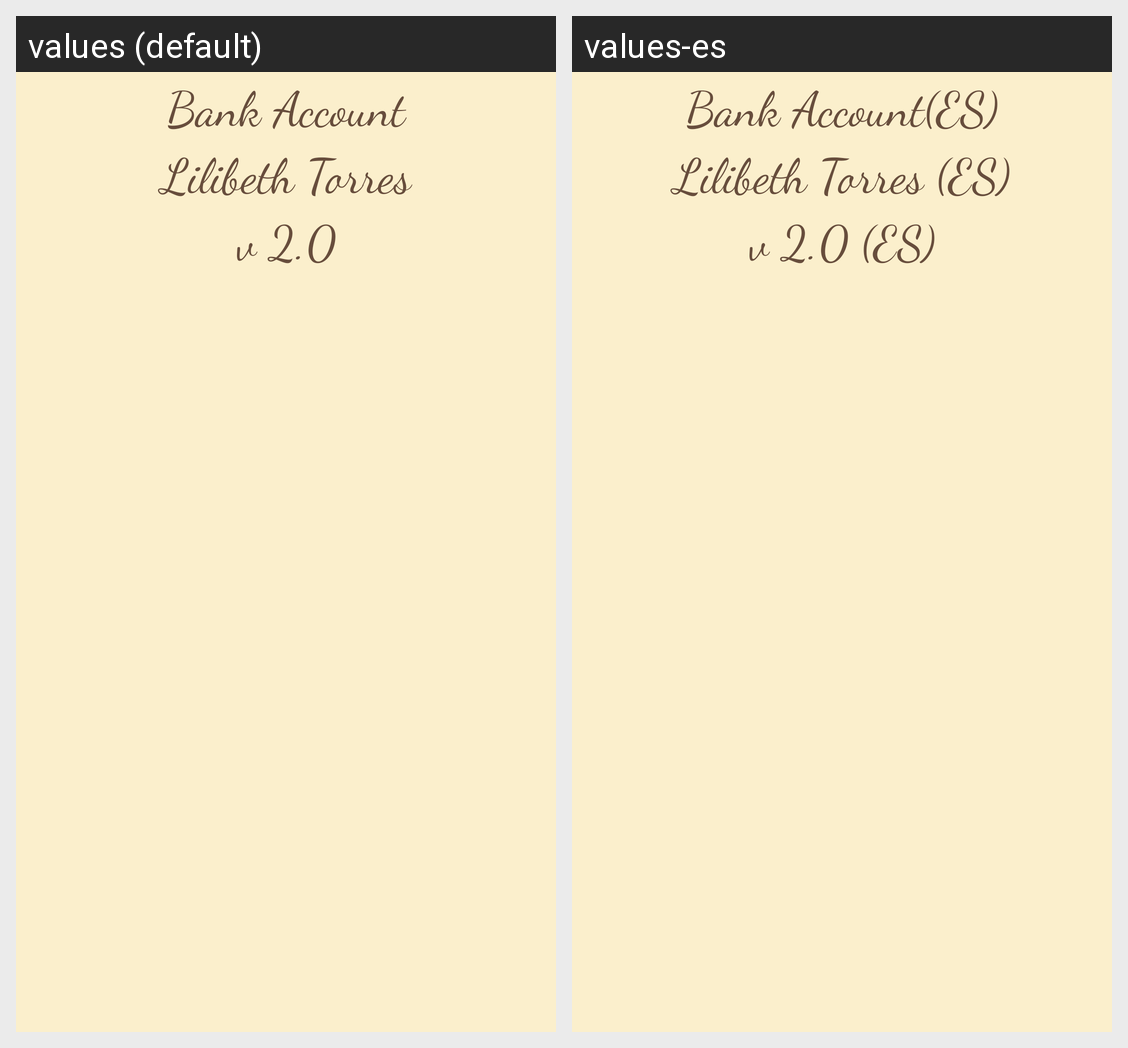

The same Android screen rendered under two of its app's locales, left to right. List the strings drawn on it with the default value and each locale's translation.
Android screen res/layout/fragment_appinfo.xml rendered under 2 locales, left to right: values (default), values-es. Device: Nexus 5 (rendered at 1080×1920; each locale shown at half size, 540×960, under a caption strip naming it); theme SandTheme.
Strings drawn on this screen, with the default value and each locale's value (text and hints the layout hard-codes, and strings that could not be matched under every locale, appear in the picture but are not listed):

app_name
  values: Bank Account
  values-es: Bank Account(ES)

my_name
  values: Lilibeth Torres
  values-es: Lilibeth Torres (ES)

version_number
  values: v 2.0
  values-es: v 2.0 (ES)
